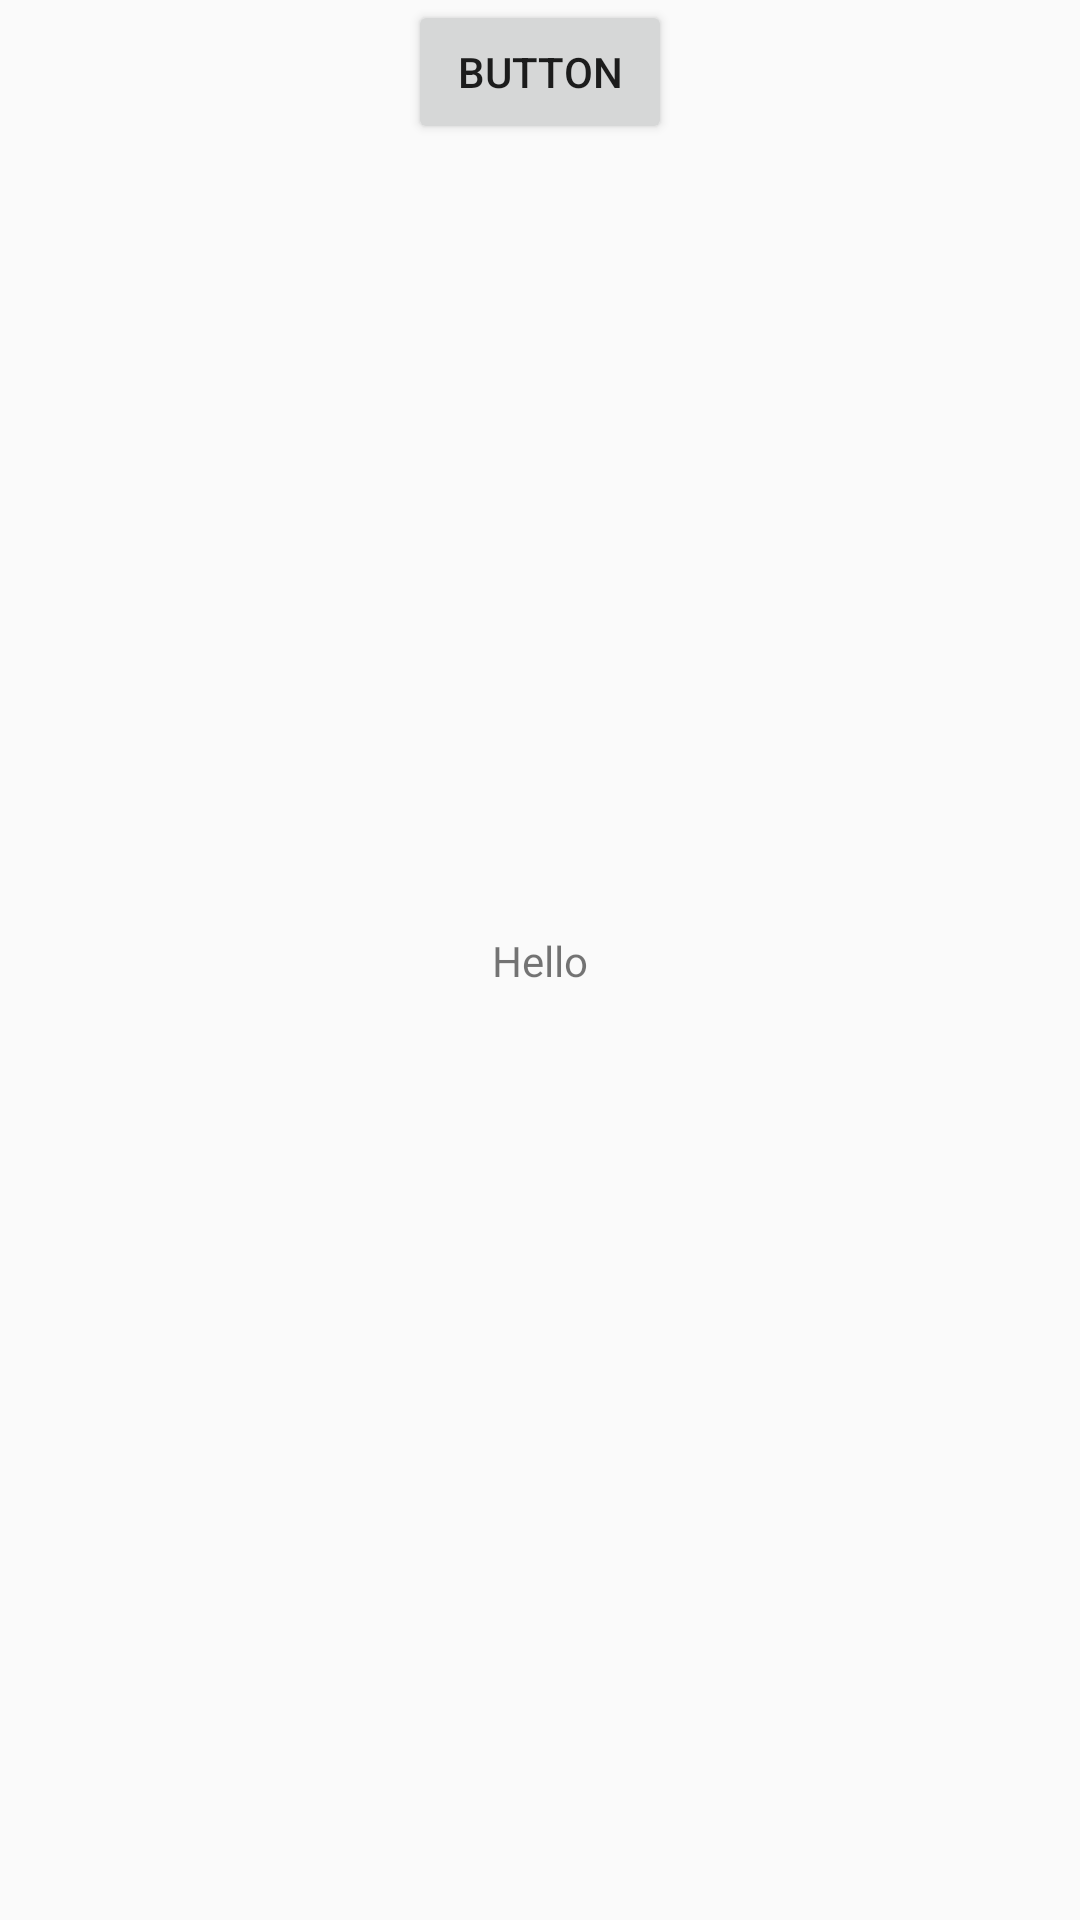

Write the Android layout XML for this screen, with the resource values it uses.
<!-- AndroidManifest.xml: application theme AppTheme -->
<!-- res/layout/activity_main.xml -->
<?xml version="1.0" encoding="utf-8"?>
<android.support.constraint.ConstraintLayout xmlns:android="http://schemas.android.com/apk/res/android"
    xmlns:app="http://schemas.android.com/apk/res-auto"
    xmlns:tools="http://schemas.android.com/tools"
    android:layout_width="match_parent"
    android:layout_height="match_parent"
    tools:context="com.microsoft.cognitiveservices.speech.samples.quickstart.MainActivity">

    <TextView
        android:id="@+id/hello"
        android:layout_width="wrap_content"
        android:layout_height="wrap_content"
        android:text="Hello"
        app:layout_constraintBottom_toBottomOf="parent"
        app:layout_constraintLeft_toLeftOf="parent"
        app:layout_constraintRight_toRightOf="parent"
        app:layout_constraintTop_toTopOf="parent" />

    <Button
        android:id="@+id/button"
        android:layout_width="wrap_content"
        android:layout_height="wrap_content"
        android:layout_marginBottom="39dp"
        android:onClick="onSpeechButtonClicked"
        android:text="Button"
        app:layout_constraintBottom_toTopOf="@+id/textView"
        app:layout_constraintEnd_toEndOf="parent"
        app:layout_constraintStart_toStartOf="parent" />

</android.support.constraint.ConstraintLayout>
<!-- resources referenced by this layout -->
<resources>
  <style name="AppTheme" parent="Theme.AppCompat.Light.DarkActionBar">
          
          <item name="colorPrimary">@color/colorPrimary</item>
          <item name="colorPrimaryDark">@color/colorPrimaryDark</item>
          <item name="colorAccent">@color/colorAccent</item>
      </style>
  <!-- not gathered from this repository: default colours our renderer supplied (Android Studio template values) -->
  <color name="colorPrimary">#FF6200EE</color>
  <color name="colorPrimaryDark">#FF3700B3</color>
  <color name="colorAccent">#FF03DAC5</color>
</resources>
